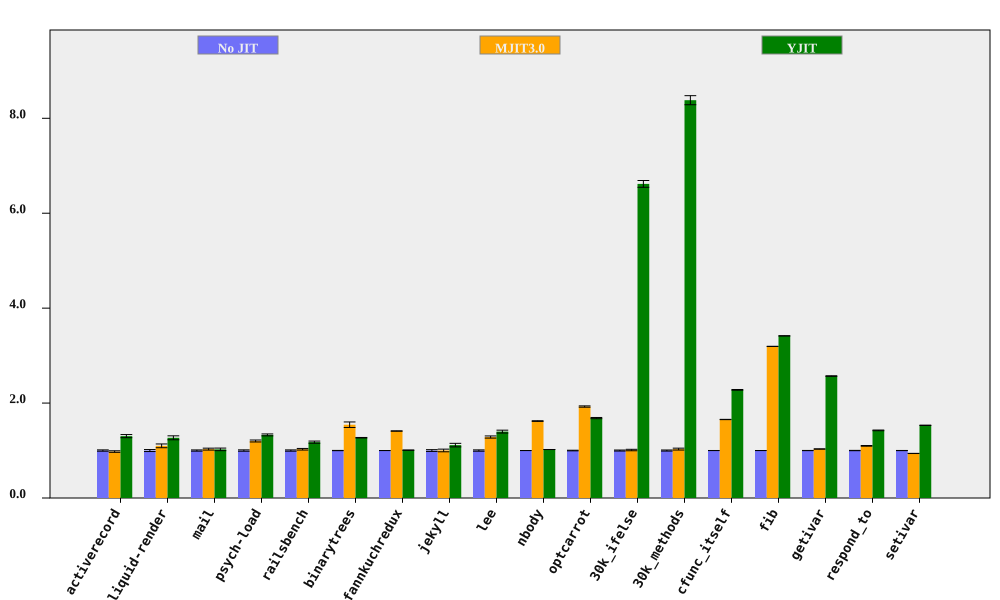

The file beside this chart, header and first rows:
bench, No JIT (ms), No JIT RSD, MJIT3.0 (ms), MJIT3.0 RSD, YJIT (ms), YJIT RSD, MJIT3.0 spd, MJIT3.0 spd RSD, YJIT spd, YJIT spd RSD, % in YJIT
activerecord, 151.1, 1.372, 154.4, 0.937, 115.9, 2.15, 0.9786, 1.661, 1.303, 2.55, 79.62
liquid-render, 187, 2.084, 170.1, 2.948, 147.4, 2.53, 1.099, 3.61, 1.268, 3.278, 66.98
mail, 154.9, 1.293, 150.4, 1.476, 151.2, 2.309, 1.03, 1.962, 1.025, 2.646, 87.59
psych-load, 2204, 1.433, 1835, 0.9466, 1658, 0.5737, 1.201, 1.718, 1.329, 1.544, 81.97
railsbench, 3181, 1.34, 3096, 0.9328, 2703, 1.383, 1.027, 1.633, 1.177, 1.925, 76.93
binarytrees, 392, 0.2758, 253.9, 3.759, 308.7, 0.3415, 1.544, 3.769, 1.27, 0.439, 82.95
fannkuchredux, 5600, 0.0625, 3968, 0.2009, 5555, 0.3014, 1.411, 0.2104, 1.008, 0.3078, 5.07715761499998e-06
jekyll, 8444, 1.864, 8430, 2.068, 7576, 2.786, 1.002, 2.784, 1.114, 3.352, 73.68
lee, 1126, 1.39, 876.1, 1.097, 804.7, 1.663, 1.285, 1.77, 1.399, 2.167, 99.82
nbody, 113.2, 0.03541, 69.84, 0.408, 110.8, 0.03373, 1.621, 0.4095, 1.022, 0.04891, 7.402
optcarrot, 5334, 0.6542, 2768, 0.2853, 3168, 0.3979, 1.927, 0.7137, 1.684, 0.7657, 96.19
30k_ifelse, 2243, 1.064, 2220, 1.083, 338.9, 0.1889, 1.011, 1.518, 6.618, 1.08, 99.98
30k_methods, 6025, 1.139, 5847, 1.556, 718.8, 0.02751, 1.03, 1.928, 8.381, 1.139, 100
cfunc_itself, 94.76, 0.09794, 57.29, 0.1537, 41.59, 0.3122, 1.654, 0.1823, 2.279, 0.3272, 100
fib, 199.3, 0.04998, 62.4, 0.01992, 58.35, 0.05348, 3.194, 0.0538, 3.416, 0.0732, 100
getivar, 93.21, 0.2202, 90.29, 0.1823, 36.28, 0.03742, 1.032, 0.2858, 2.569, 0.2233, 86.57
respond_to, 232.2, 0.3411, 211.3, 0.5456, 163, 0.3721, 1.099, 0.6435, 1.425, 0.5048, 100
setivar, 68.52, 0.1669, 72.97, 0.09369, 44.74, 0.1816, 0.9389, 0.1914, 1.532, 0.2467, 88.61
